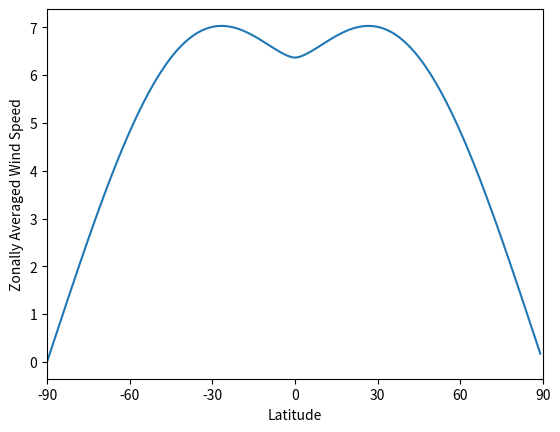

Python code for this plot: (Note: this script raises an exception after producing the figure.)
import numpy as np
import matplotlib.pyplot as plt

x = np.arange(-180, 180, 1)
y = np.arange(-90, 90, 1)
X, Y = np.meshgrid(x, y)
u = -10*np.sin(2*np.pi*Y/180)*np.cos(np.pi*X/180)**2
v = 10*np.cos(np.pi*Y/180)**2*np.sin(2*np.pi*X/180)
ws = np.sqrt(u**2 + v**2)

zonally_ave = np.average(ws, 1)
plt.plot(y, zonally_ave)
plt.xlim(-90, 90)
plt.xticks(np.arange(-90, 91, 30))
plt.ylabel('Zonally Averaged Wind Speed')
plt.xlabel('Latitude')
plt.savefig('overleaf/67fe68e723632af9fad1411b/figures/lab2ex2.png')